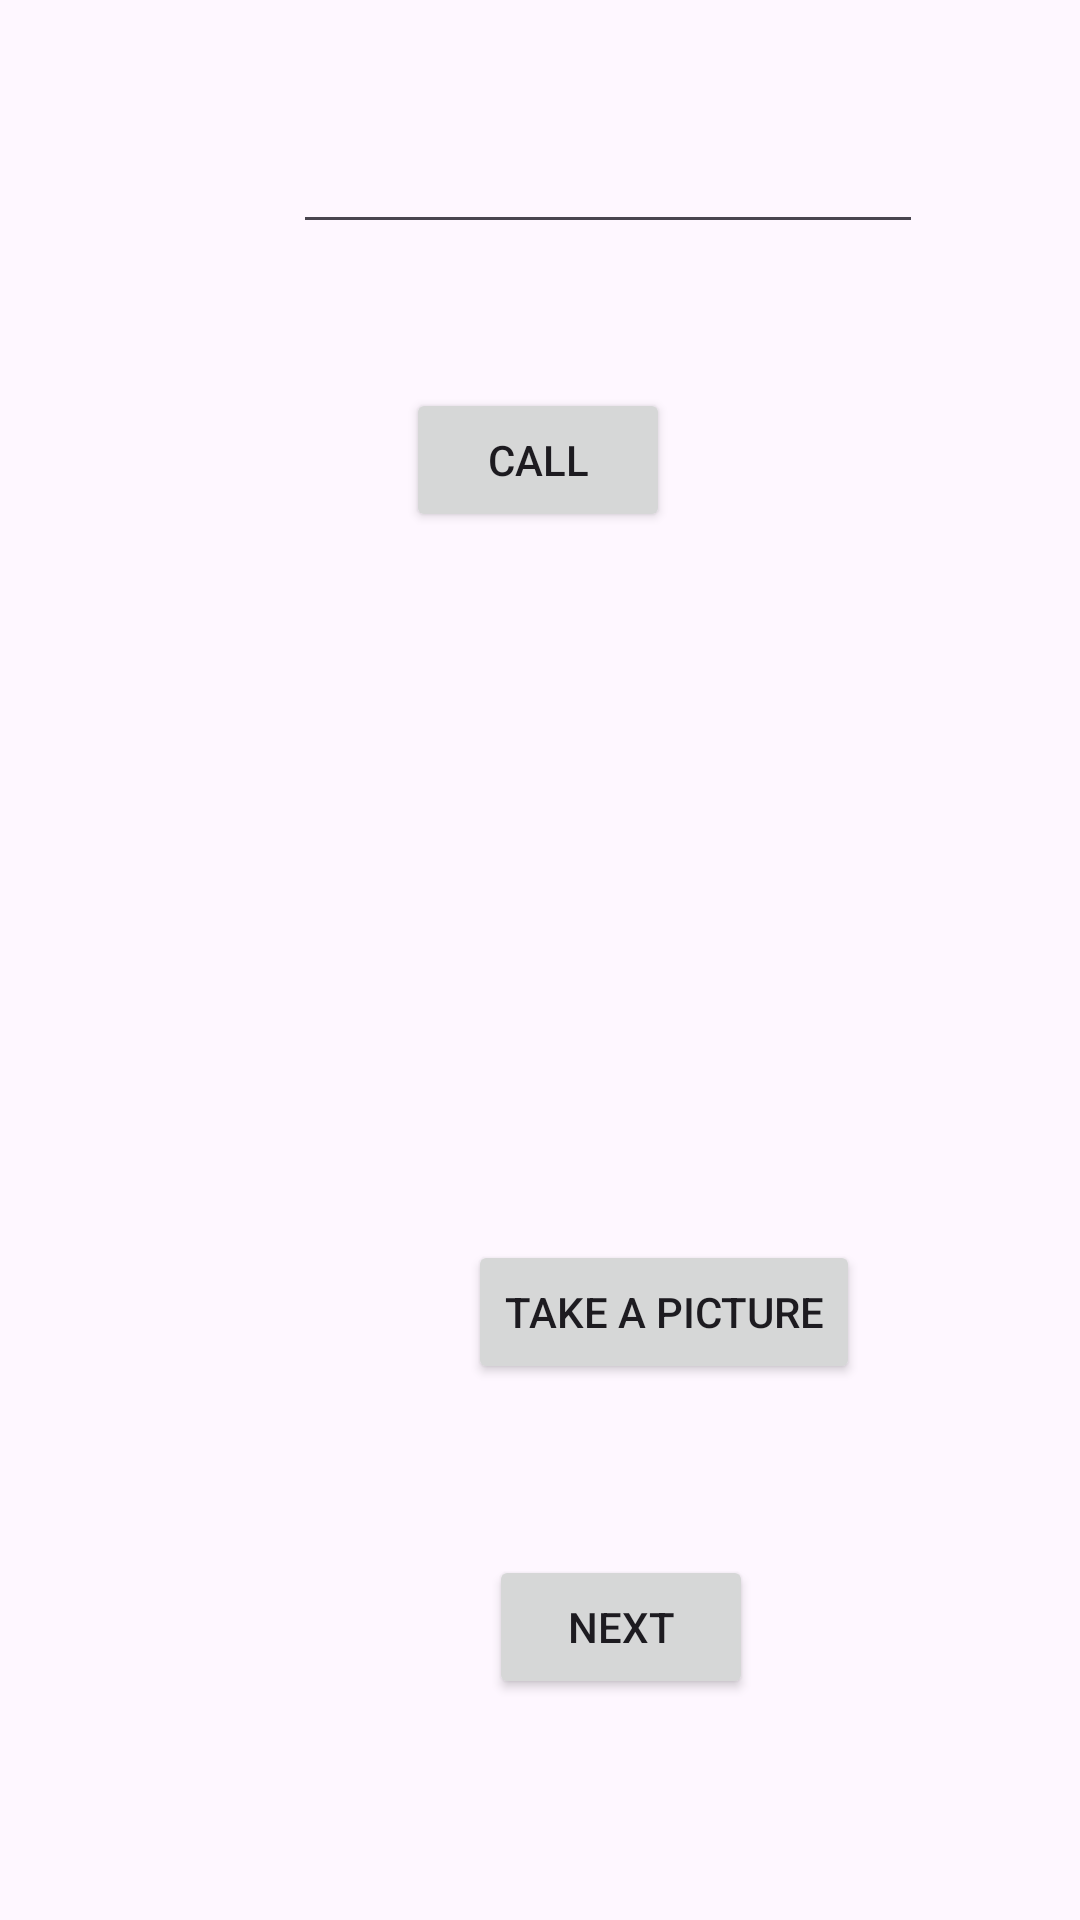

This screen was rendered from an Android layout file. Write that file and the resources it references.
<!-- AndroidManifest.xml: application theme Theme.MyApplication_call_cam_tel -->
<!-- res/layout/activity_main.xml -->
<?xml version="1.0" encoding="utf-8"?>
<androidx.constraintlayout.widget.ConstraintLayout xmlns:android="http://schemas.android.com/apk/res/android"
    xmlns:app="http://schemas.android.com/apk/res-auto"
    xmlns:tools="http://schemas.android.com/tools"
    android:layout_width="match_parent"
    android:layout_height="match_parent"
    tools:context=".MainActivity">

    <TextView
        android:id="@+id/textView"
        android:layout_width="wrap_content"
        android:layout_height="wrap_content"
        android:layout_marginStart="16dp"
        android:layout_marginBottom="660dp"
        android:text="TEL:"
        app:layout_constraintBottom_toBottomOf="parent"
        app:layout_constraintEnd_toStartOf="@+id/editText"
        app:layout_constraintStart_toStartOf="parent" />

    <EditText
        android:id="@+id/editText"
        android:layout_width="wrap_content"
        android:layout_height="wrap_content"
        android:layout_marginStart="96dp"
        android:layout_marginTop="40dp"
        android:ems="10"
        android:inputType="phone"
        app:layout_constraintEnd_toEndOf="parent"
        app:layout_constraintHorizontal_bias="0.029"
        app:layout_constraintStart_toStartOf="parent"
        app:layout_constraintTop_toTopOf="parent" />

    <Button
        android:id="@+id/button"
        android:layout_width="wrap_content"
        android:layout_height="wrap_content"
        android:layout_marginTop="48dp"
        android:text="Call"
        app:layout_constraintEnd_toEndOf="parent"
        app:layout_constraintHorizontal_bias="0.498"
        app:layout_constraintStart_toStartOf="parent"
        app:layout_constraintTop_toBottomOf="@+id/editText" />

    <ImageView
        android:id="@+id/imageView"
        android:layout_width="300dp"
        android:layout_height="200dp"
        android:layout_marginTop="20dp"
        android:scaleType="fitCenter"
        app:layout_constraintEnd_toEndOf="parent"
        app:layout_constraintHorizontal_bias="0.495"
        app:layout_constraintStart_toStartOf="parent"
        app:layout_constraintTop_toBottomOf="@+id/button"
        app:srcCompat="@drawable/ic_launcher_background" />

    <Button
        android:id="@+id/button2"
        android:layout_width="wrap_content"
        android:layout_height="wrap_content"
        android:layout_marginStart="152dp"
        android:layout_marginTop="16dp"
        android:text="Take a Picture"
        app:layout_constraintEnd_toEndOf="parent"
        app:layout_constraintHorizontal_bias="0.052"
        app:layout_constraintStart_toStartOf="parent"
        app:layout_constraintTop_toBottomOf="@+id/imageView" />

    <Button
        android:id="@+id/button3"
        android:layout_width="wrap_content"
        android:layout_height="wrap_content"
        android:layout_marginStart="7dp"
        android:layout_marginTop="57dp"
        android:text="Next"
        app:layout_constraintStart_toStartOf="@+id/button2"
        app:layout_constraintTop_toBottomOf="@+id/button2" />

</androidx.constraintlayout.widget.ConstraintLayout>
<!-- resources referenced by this layout -->
<resources>
  <style name="Theme.MyApplication_call_cam_tel" parent="Base.Theme.MyApplication_call_cam_tel" />
  <style name="Base.Theme.MyApplication_call_cam_tel" parent="Theme.Material3.DayNight.NoActionBar">
          
          
      </style>
</resources>
